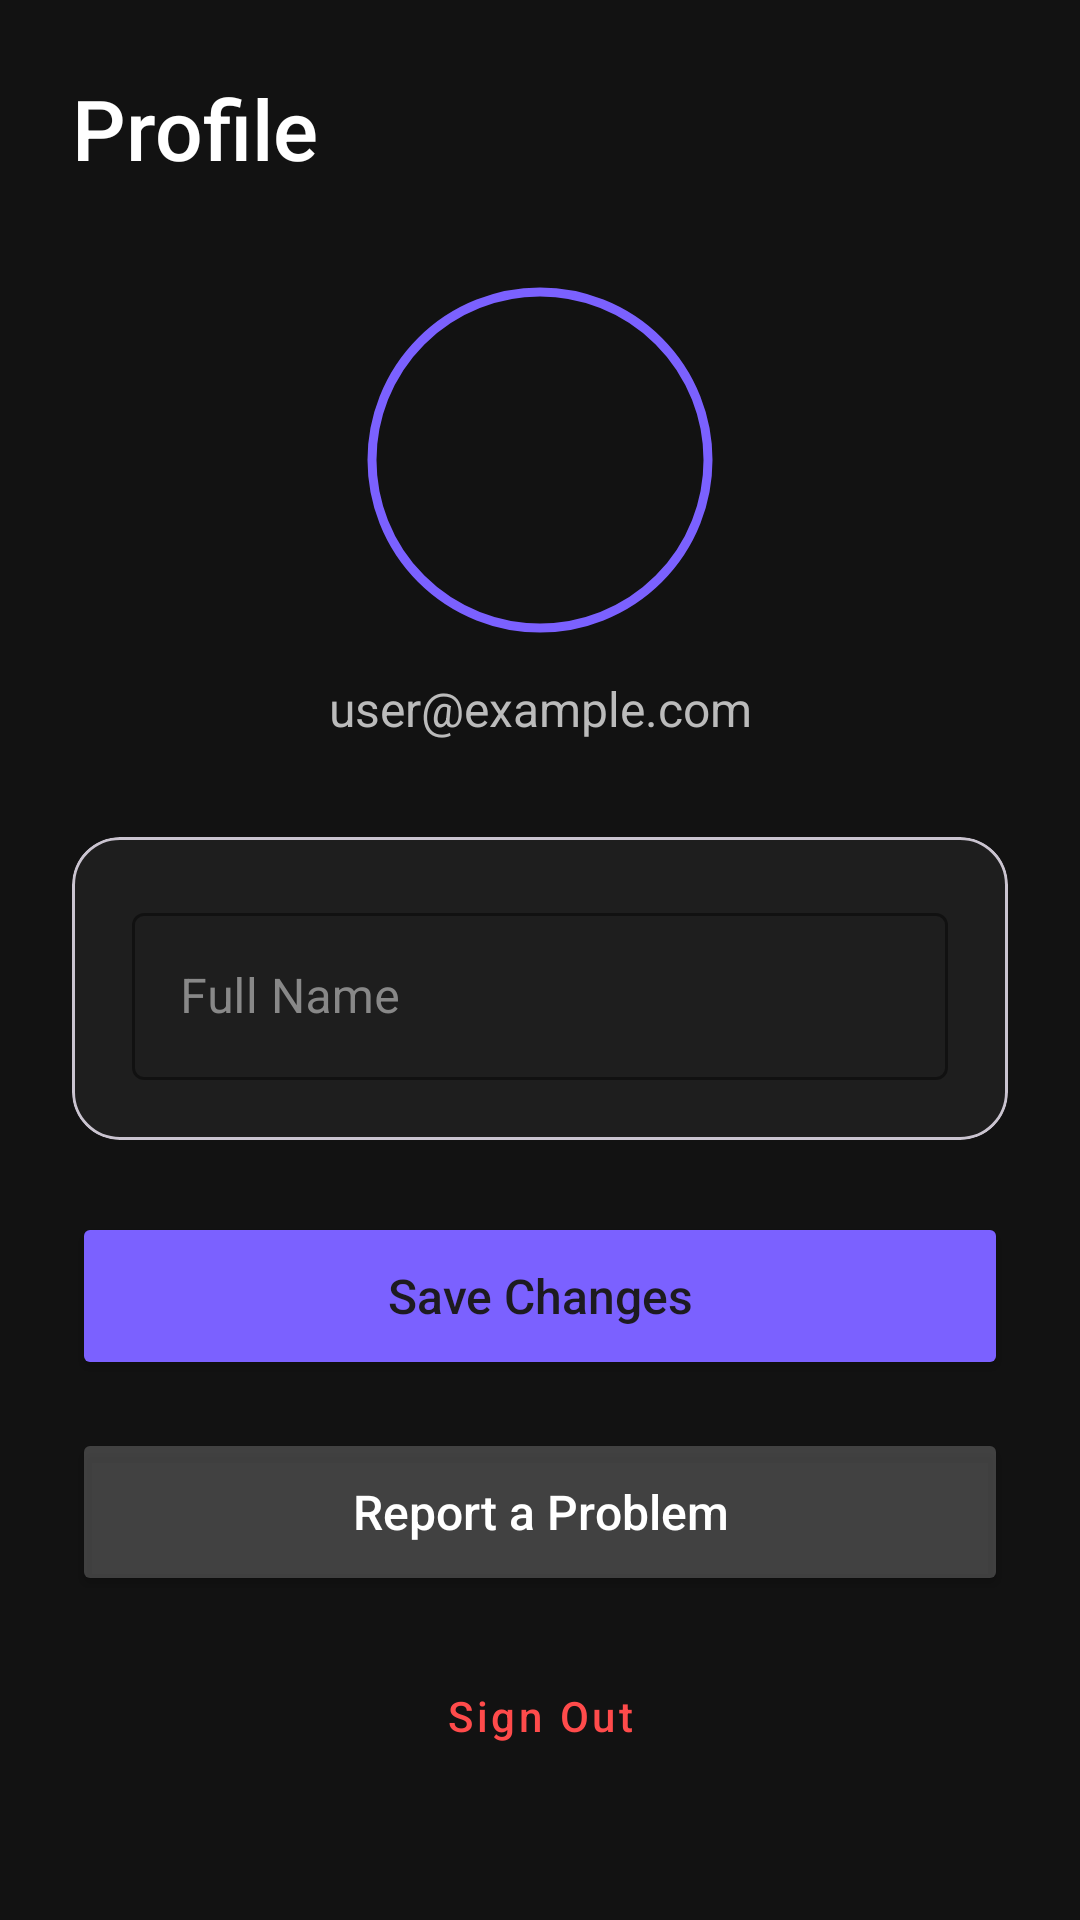

Write the Android layout XML for this screen, with the resource values it uses.
<!-- AndroidManifest.xml: application theme Theme.Material3.DayNight.NoActionBar -->
<!-- res/layout/activity_profile.xml -->
<?xml version="1.0" encoding="utf-8"?>
<ScrollView xmlns:android="http://schemas.android.com/apk/res/android"
    xmlns:app="http://schemas.android.com/apk/res-auto"
    android:layout_width="match_parent"
    android:layout_height="match_parent"
    android:background="#121212"
    android:fillViewport="true">

    <androidx.constraintlayout.widget.ConstraintLayout
        android:layout_width="match_parent"
        android:layout_height="wrap_content"
        android:padding="24dp">

        <TextView
            android:id="@+id/profileTitle"
            android:layout_width="wrap_content"
            android:layout_height="wrap_content"
            android:text="Profile"
            android:textColor="#FFFFFF"
            android:textSize="28sp"
            android:fontFamily="sans-serif-medium"
            app:layout_constraintTop_toTopOf="parent"
            app:layout_constraintStart_toStartOf="parent" />

        <com.google.android.material.imageview.ShapeableImageView
            android:id="@+id/profileImage"
            android:layout_width="120dp"
            android:layout_height="120dp"
            android:layout_marginTop="32dp"
            android:padding="4dp"
            android:src="@drawable/profile_image"
            android:scaleType="centerCrop"
            app:strokeColor="#7B61FF"
            app:strokeWidth="3dp"
            app:shapeAppearanceOverlay="@style/CircleImage"
            app:layout_constraintTop_toBottomOf="@id/profileTitle"
            app:layout_constraintStart_toStartOf="parent"
            app:layout_constraintEnd_toEndOf="parent" />

        <TextView
            android:id="@+id/userEmail"
            android:layout_width="wrap_content"
            android:layout_height="wrap_content"
            android:layout_marginTop="12dp"
            android:text="user@example.com"
            android:textColor="#BBBBBB"
            android:textSize="16sp"
            app:layout_constraintTop_toBottomOf="@id/profileImage"
            app:layout_constraintStart_toStartOf="parent"
            app:layout_constraintEnd_toEndOf="parent" />

        <com.google.android.material.card.MaterialCardView
            android:id="@+id/infoCard"
            android:layout_width="match_parent"
            android:layout_height="wrap_content"
            android:layout_marginTop="32dp"
            app:cardBackgroundColor="#1E1E1E"
            app:cardCornerRadius="16dp"
            app:cardElevation="0dp"
            app:layout_constraintTop_toBottomOf="@id/userEmail">

            <LinearLayout
                android:layout_width="match_parent"
                android:layout_height="wrap_content"
                android:orientation="vertical"
                android:padding="20dp">

                <com.google.android.material.textfield.TextInputLayout
                    android:layout_width="match_parent"
                    android:layout_height="wrap_content"
                    android:hint="Full Name"
                    style="@style/Widget.MaterialComponents.TextInputLayout.OutlinedBox"
                    app:boxStrokeColor="#7B61FF"
                    app:hintTextColor="#7B61FF"
                    android:textColorHint="#888888">

                    <com.google.android.material.textfield.TextInputEditText
                        android:id="@+id/profileName"
                        android:layout_width="match_parent"
                        android:layout_height="wrap_content"
                        android:textColor="#FFFFFF"
                        android:inputType="textPersonName" />
                </com.google.android.material.textfield.TextInputLayout>

            </LinearLayout>
        </com.google.android.material.card.MaterialCardView>

        <Button
            android:id="@+id/saveProfileBtn"
            android:layout_width="match_parent"
            android:layout_height="56dp"
            android:layout_marginTop="24dp"
            android:text="Save Changes"
            android:textAllCaps="false"
            android:textSize="16sp"
            android:backgroundTint="#7B61FF"
            app:cornerRadius="12dp"
            app:layout_constraintTop_toBottomOf="@id/infoCard" />

        <Button
            android:id="@+id/reportProblemBtn"
            android:layout_width="match_parent"
            android:layout_height="56dp"
            android:layout_marginTop="16dp"
            android:text="Report a Problem"
            android:textAllCaps="false"
            android:textSize="16sp"
            android:backgroundTint="#33FFFFFF"
            android:textColor="#FFFFFF"
            app:cornerRadius="12dp"
            app:strokeColor="#7B61FF"
            app:strokeWidth="1dp"
            app:layout_constraintTop_toBottomOf="@id/saveProfileBtn" />

        <Button
            android:id="@+id/logoutBtn"
            style="@style/Widget.MaterialComponents.Button.TextButton"
            android:layout_width="match_parent"
            android:layout_height="56dp"
            android:layout_marginTop="12dp"
            android:text="Sign Out"
            android:textAllCaps="false"
            android:textColor="#FF4B4B"
            app:layout_constraintTop_toBottomOf="@id/reportProblemBtn" />

    </androidx.constraintlayout.widget.ConstraintLayout>
</ScrollView>
<!-- resources referenced by this layout -->
<resources>
  <style name="CircleImage" parent="">
          <item name="cornerSize">50%</item>
      </style>
</resources>
